Labelled photos from "compiled_dataset", an image-classification folder in Abhi21298/Thesis-Blood-Smears. The possible labels are: RBC, WBC.

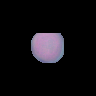
Label: RBC

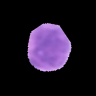
Label: WBC

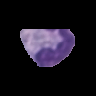
Label: WBC

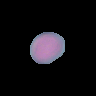
Label: RBC

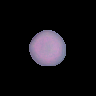
Label: RBC

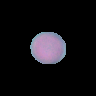
Label: RBC
